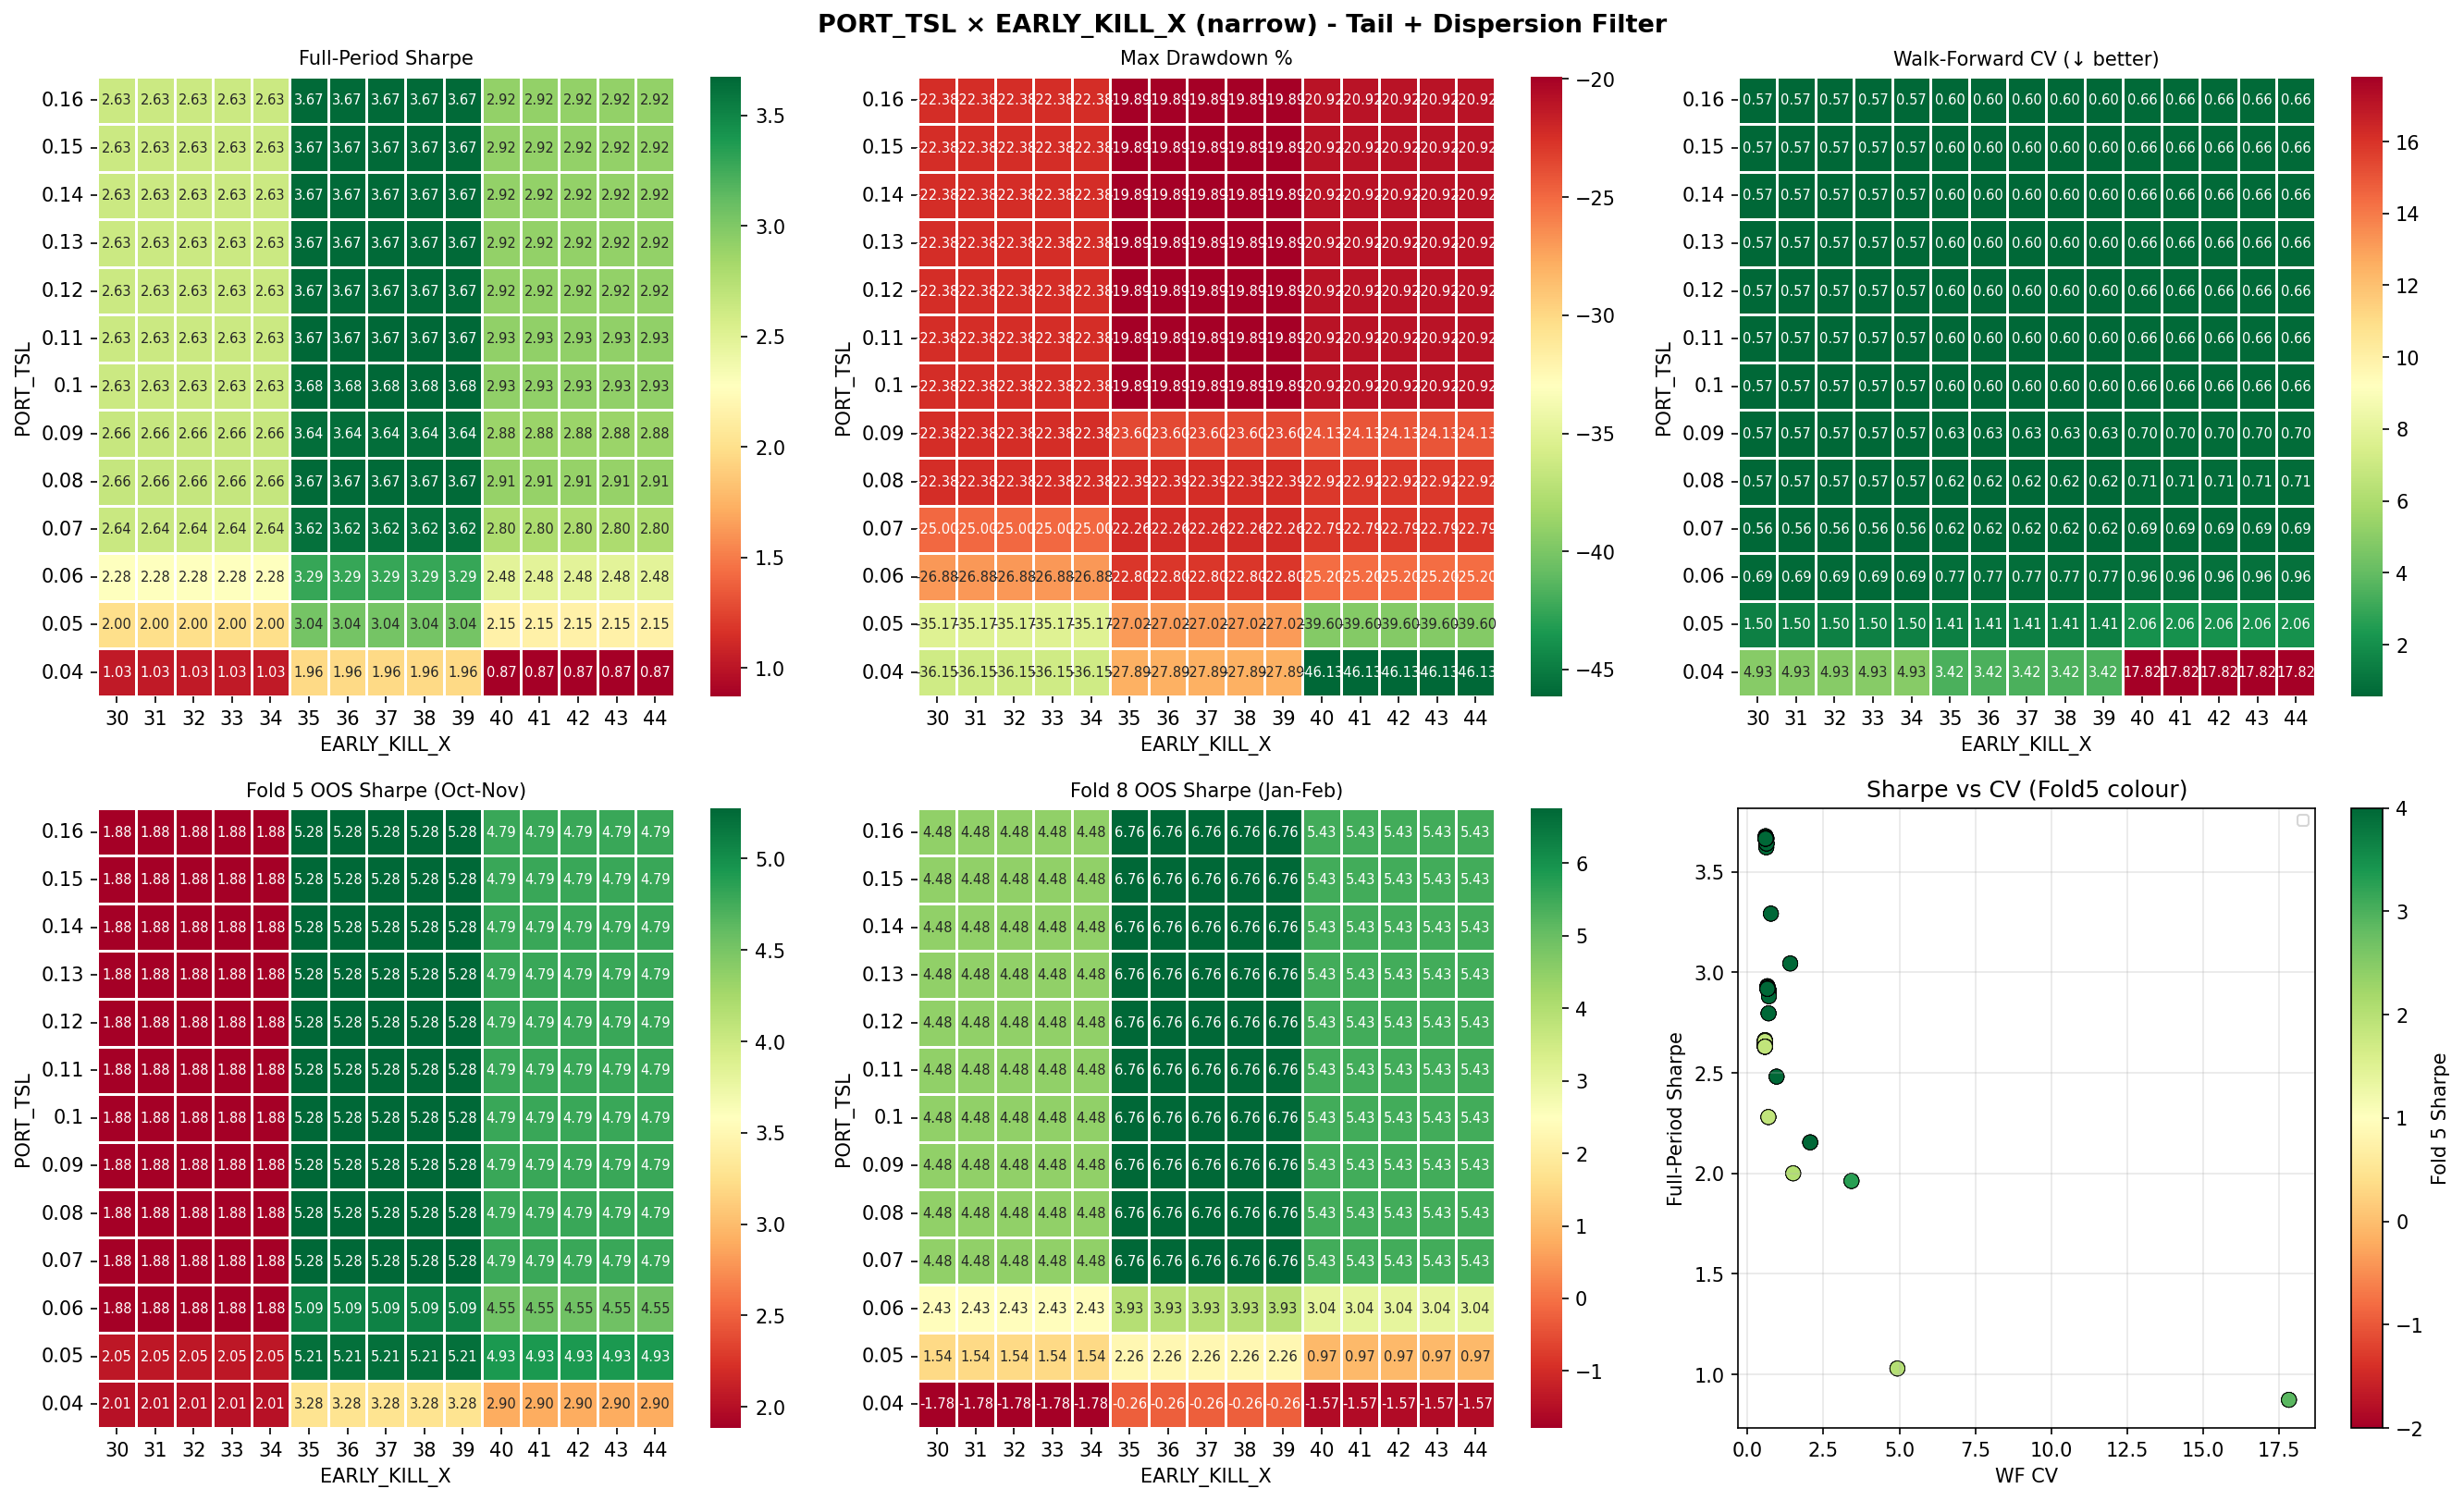

Data behind this chart, as committed beside it:
TRAIL_DD, EARLY_X, Sharpe, MaxDD%, WF_CV, Fold5_Sharpe, Fold8_Sharpe, Flat_days
0.04, 30, 1.029, -36.15, 4.933, 2.01, -1.785, 294
0.04, 31, 1.029, -36.15, 4.933, 2.01, -1.785, 294
0.04, 32, 1.029, -36.15, 4.933, 2.01, -1.785, 294
0.04, 33, 1.029, -36.15, 4.933, 2.01, -1.785, 294
0.04, 34, 1.029, -36.15, 4.933, 2.01, -1.785, 294
0.04, 35, 1.962, -27.89, 3.422, 3.28, -0.262, 296
0.04, 36, 1.962, -27.89, 3.422, 3.28, -0.262, 296
0.04, 37, 1.962, -27.89, 3.422, 3.28, -0.262, 296
0.04, 38, 1.962, -27.89, 3.422, 3.28, -0.262, 296
0.04, 39, 1.962, -27.89, 3.422, 3.28, -0.262, 296
0.04, 40, 0.873, -46.13, 17.82, 2.897, -1.566, 294
0.04, 41, 0.873, -46.13, 17.82, 2.897, -1.566, 294
0.04, 42, 0.873, -46.13, 17.82, 2.897, -1.566, 294
0.04, 43, 0.873, -46.13, 17.82, 2.897, -1.566, 294
0.04, 44, 0.873, -46.13, 17.82, 2.897, -1.566, 294
0.05, 30, 2.0, -35.17, 1.504, 2.047, 1.54, 294
0.05, 31, 2.0, -35.17, 1.504, 2.047, 1.54, 294
0.05, 32, 2.0, -35.17, 1.504, 2.047, 1.54, 294
0.05, 33, 2.0, -35.17, 1.504, 2.047, 1.54, 294
0.05, 34, 2.0, -35.17, 1.504, 2.047, 1.54, 294
0.05, 35, 3.044, -27.02, 1.408, 5.213, 2.259, 296
0.05, 36, 3.044, -27.02, 1.408, 5.213, 2.259, 296
0.05, 37, 3.044, -27.02, 1.408, 5.213, 2.259, 296
0.05, 38, 3.044, -27.02, 1.408, 5.213, 2.259, 296
0.05, 39, 3.044, -27.02, 1.408, 5.213, 2.259, 296
0.05, 40, 2.154, -39.6, 2.065, 4.928, 0.972, 294
0.05, 41, 2.154, -39.6, 2.065, 4.928, 0.972, 294
0.05, 42, 2.154, -39.6, 2.065, 4.928, 0.972, 294
0.05, 43, 2.154, -39.6, 2.065, 4.928, 0.972, 294
0.05, 44, 2.154, -39.6, 2.065, 4.928, 0.972, 294
0.06, 30, 2.28, -26.88, 0.688, 1.884, 2.426, 294
0.06, 31, 2.28, -26.88, 0.688, 1.884, 2.426, 294
0.06, 32, 2.28, -26.88, 0.688, 1.884, 2.426, 294
0.06, 33, 2.28, -26.88, 0.688, 1.884, 2.426, 294
0.06, 34, 2.28, -26.88, 0.688, 1.884, 2.426, 294
0.06, 35, 3.292, -22.8, 0.771, 5.091, 3.929, 296
0.06, 36, 3.292, -22.8, 0.771, 5.091, 3.929, 296
0.06, 37, 3.292, -22.8, 0.771, 5.091, 3.929, 296
0.06, 38, 3.292, -22.8, 0.771, 5.091, 3.929, 296
0.06, 39, 3.292, -22.8, 0.771, 5.091, 3.929, 296
0.06, 40, 2.481, -25.2, 0.957, 4.548, 3.036, 294
0.06, 41, 2.481, -25.2, 0.957, 4.548, 3.036, 294
0.06, 42, 2.481, -25.2, 0.957, 4.548, 3.036, 294
0.06, 43, 2.481, -25.2, 0.957, 4.548, 3.036, 294
0.06, 44, 2.481, -25.2, 0.957, 4.548, 3.036, 294
0.07, 30, 2.639, -25.0, 0.564, 1.884, 4.484, 294
0.07, 31, 2.639, -25.0, 0.564, 1.884, 4.484, 294
0.07, 32, 2.639, -25.0, 0.564, 1.884, 4.484, 294
0.07, 33, 2.639, -25.0, 0.564, 1.884, 4.484, 294
0.07, 34, 2.639, -25.0, 0.564, 1.884, 4.484, 294
0.07, 35, 3.622, -22.26, 0.619, 5.277, 6.756, 296
0.07, 36, 3.622, -22.26, 0.619, 5.277, 6.756, 296
0.07, 37, 3.622, -22.26, 0.619, 5.277, 6.756, 296
0.07, 38, 3.622, -22.26, 0.619, 5.277, 6.756, 296
0.07, 39, 3.622, -22.26, 0.619, 5.277, 6.756, 296
0.07, 40, 2.796, -22.79, 0.694, 4.787, 5.427, 294
0.07, 41, 2.796, -22.79, 0.694, 4.787, 5.427, 294
0.07, 42, 2.796, -22.79, 0.694, 4.787, 5.427, 294
0.07, 43, 2.796, -22.79, 0.694, 4.787, 5.427, 294
0.07, 44, 2.796, -22.79, 0.694, 4.787, 5.427, 294
... 135 more rows
